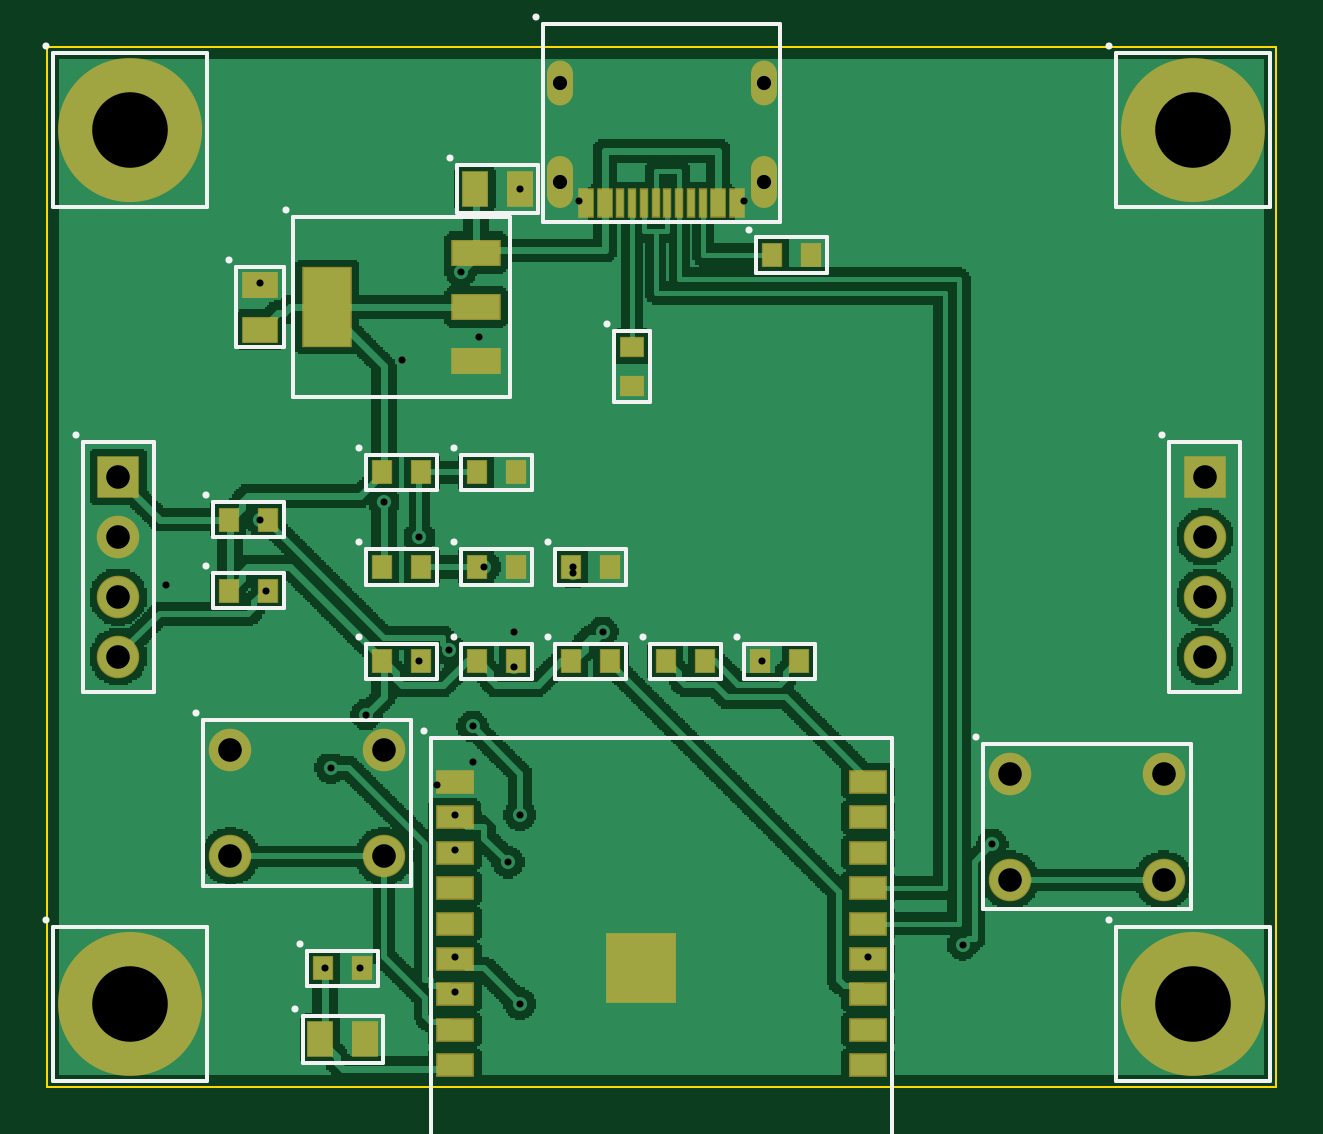
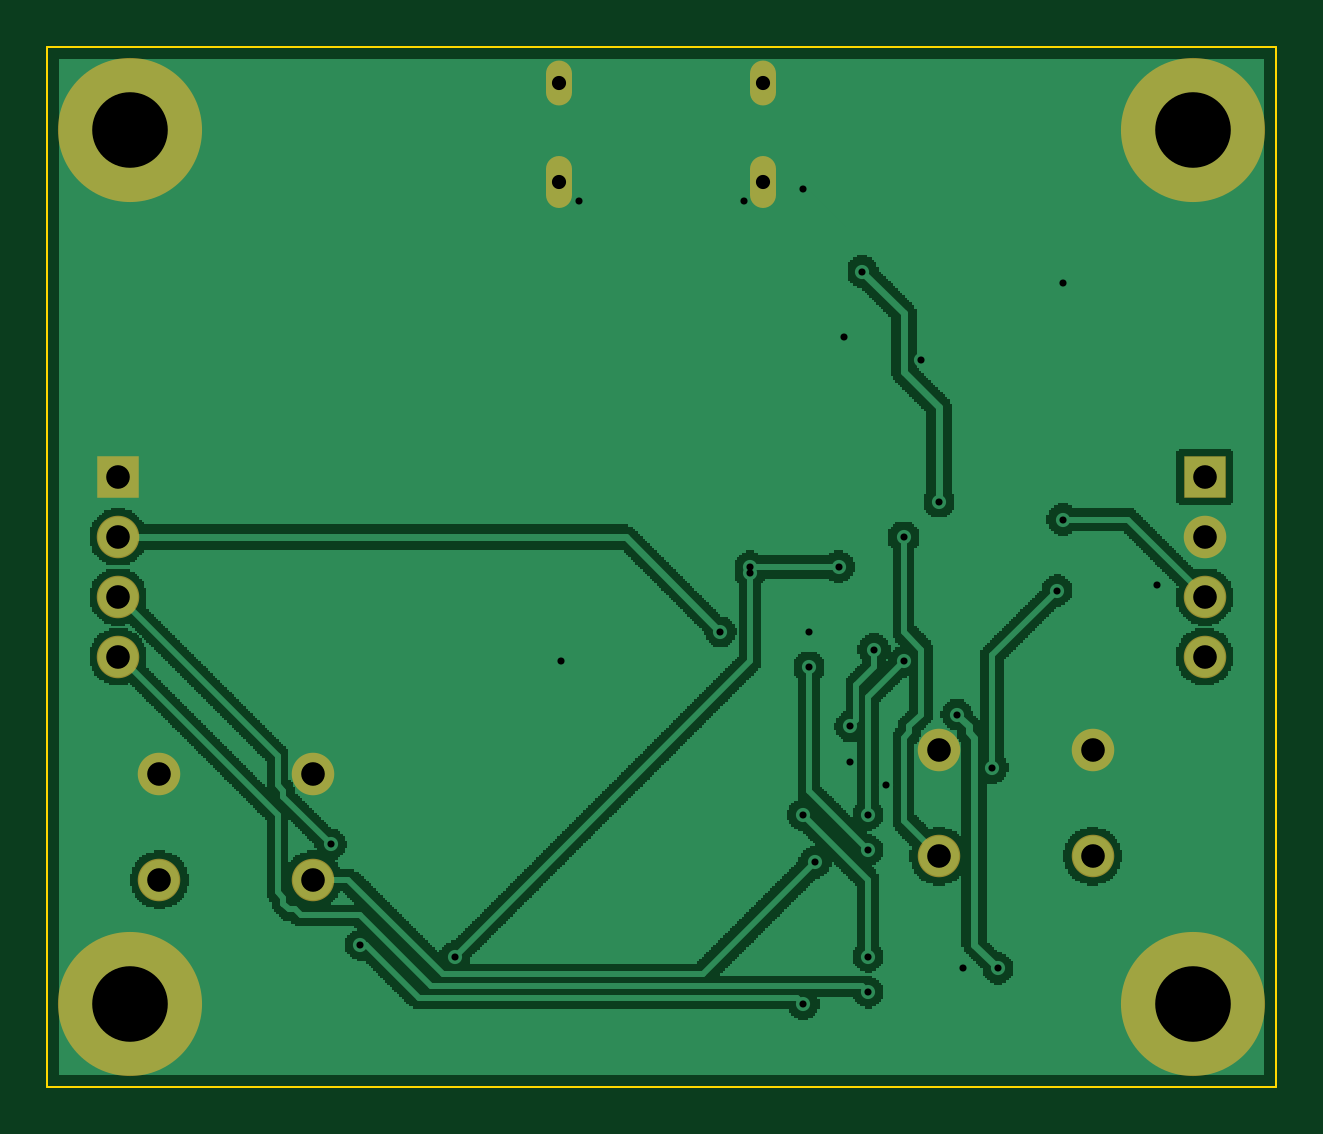
Circuit board: 10 layer files. Board 52.0 x 44.0 mm.
- bottom_copper: ESP32_C3_Environment_Dashboard-B_Cu.gbl (223970 bytes)
- bottom_mask: ESP32_C3_Environment_Dashboard-B_Mask.gbs (936 bytes)
- paste: ESP32_C3_Environment_Dashboard-B_Paste.gbp (221 bytes)
- bottom_silk: ESP32_C3_Environment_Dashboard-B_Silkscreen.gbo (222 bytes)
- outline: ESP32_C3_Environment_Dashboard-Edge_Cuts.gm1 (374 bytes)
- top_copper: ESP32_C3_Environment_Dashboard-F_Cu.gtl (280713 bytes)
- top_mask: ESP32_C3_Environment_Dashboard-F_Mask.gts (2937 bytes)
- paste: ESP32_C3_Environment_Dashboard-F_Paste.gtp (2187 bytes)
- top_silk: ESP32_C3_Environment_Dashboard-F_Silkscreen.gto (6444 bytes)
- drill: ESP32_C3_Environment_Dashboard-PTH.drl (1205 bytes)

=== bottom_copper: ESP32_C3_Environment_Dashboard-B_Cu.gbl (223970 bytes, source omitted) ===
=== bottom_mask: ESP32_C3_Environment_Dashboard-B_Mask.gbs ===
%TF.GenerationSoftware,Tusk Innovations,EAK,0.1.0*%
%TF.ProjectId,ESP32-C3 Environment Dashboard,prj_f1d2a782ee50453d,r221*%
%TF.FileFunction,Soldermask,Bot*%
%TF.FilePolarity,Negative*%
%FSLAX46Y46*%
%MOMM*%
%LPD*%
G01*
%ADD11C,1.800000*%
%ADD14C,6.100000*%
%ADD10R,1.800000X1.800000*%
%ADD13O,1.100000X1.900000*%
%ADD12O,1.100000X2.200000*%
D10*
X49000000Y25810000D03*
D11*
X49000000Y23270000D03*
X49000000Y20730000D03*
X49000000Y18190000D03*
D12*
X21680000Y38315000D03*
X30320000Y38315000D03*
D13*
X21680000Y42495000D03*
X30320000Y42495000D03*
D14*
X48500000Y3500000D03*
X3500000Y40500000D03*
D11*
X40750000Y8750000D03*
X47250000Y8750000D03*
X40750000Y13250000D03*
X47250000Y13250000D03*
D14*
X3500000Y3500000D03*
D10*
X3000000Y25810000D03*
D11*
X3000000Y23270000D03*
X3000000Y20730000D03*
X3000000Y18190000D03*
X7750000Y9750000D03*
X14250000Y9750000D03*
X7750000Y14250000D03*
X14250000Y14250000D03*
D14*
X48500000Y40500000D03*
M02*

=== paste: ESP32_C3_Environment_Dashboard-B_Paste.gbp ===
%TF.GenerationSoftware,Tusk Innovations,EAK,0.1.0*%
%TF.ProjectId,ESP32-C3 Environment Dashboard,prj_f1d2a782ee50453d,r221*%
%TF.FileFunction,Paste,Bot*%
%TF.FilePolarity,Positive*%
%FSLAX46Y46*%
%MOMM*%
%LPD*%
G01*
M02*

=== bottom_silk: ESP32_C3_Environment_Dashboard-B_Silkscreen.gbo ===
%TF.GenerationSoftware,Tusk Innovations,EAK,0.1.0*%
%TF.ProjectId,ESP32-C3 Environment Dashboard,prj_f1d2a782ee50453d,r221*%
%TF.FileFunction,Legend,Bot*%
%TF.FilePolarity,Positive*%
%FSLAX46Y46*%
%MOMM*%
%LPD*%
G01*
M02*

=== outline: ESP32_C3_Environment_Dashboard-Edge_Cuts.gm1 ===
%TF.GenerationSoftware,Tusk Innovations,EAK,0.1.0*%
%TF.ProjectId,ESP32-C3 Environment Dashboard,prj_f1d2a782ee50453d,r221*%
%TF.FileFunction,Profile,NP*%
%TF.FilePolarity,Positive*%
%FSLAX46Y46*%
%MOMM*%
%LPD*%
G01*
%ADD10C,0.100000*%
D10*
X0Y0D02*
X52000000Y0D01*
X52000000Y0D02*
X52000000Y44000000D01*
X52000000Y44000000D02*
X0Y44000000D01*
X0Y44000000D02*
X0Y0D01*
M02*

=== top_copper: ESP32_C3_Environment_Dashboard-F_Cu.gtl (280713 bytes, source omitted) ===
=== top_mask: ESP32_C3_Environment_Dashboard-F_Mask.gts ===
%TF.GenerationSoftware,Tusk Innovations,EAK,0.1.0*%
%TF.ProjectId,ESP32-C3 Environment Dashboard,prj_f1d2a782ee50453d,r221*%
%TF.FileFunction,Soldermask,Top*%
%TF.FilePolarity,Negative*%
%FSLAX46Y46*%
%MOMM*%
%LPD*%
G01*
%ADD12C,1.800000*%
%ADD20C,6.100000*%
%ADD14R,0.400000X1.250000*%
%ADD13R,0.700000X1.250000*%
%ADD10R,0.900000X1.050000*%
%ADD24R,1.050000X0.900000*%
%ADD19R,1.100000X1.550000*%
%ADD21R,1.550000X1.100000*%
%ADD22R,1.600000X1.000000*%
%ADD11R,1.800000X1.800000*%
%ADD17R,2.100000X1.100000*%
%ADD18R,2.100000X3.400000*%
%ADD23R,3.000000X3.000000*%
%ADD16O,1.100000X1.900000*%
%ADD15O,1.100000X2.200000*%
D10*
X14175000Y22000000D03*
X15825000Y22000000D03*
D11*
X49000000Y25810000D03*
D12*
X49000000Y23270000D03*
X49000000Y20730000D03*
X49000000Y18190000D03*
D10*
X22175000Y22000000D03*
X23825000Y22000000D03*
X18175000Y22000000D03*
X19825000Y22000000D03*
D13*
X22800000Y37400000D03*
X23600000Y37400000D03*
D14*
X24250000Y37400000D03*
X24750000Y37400000D03*
X25250000Y37400000D03*
X25750000Y37400000D03*
X26250000Y37400000D03*
X26750000Y37400000D03*
X27250000Y37400000D03*
X27750000Y37400000D03*
D13*
X28400000Y37400000D03*
X29200000Y37400000D03*
D15*
X21680000Y38315000D03*
X30320000Y38315000D03*
D16*
X21680000Y42495000D03*
X30320000Y42495000D03*
D10*
X18175000Y26000000D03*
X19825000Y26000000D03*
X26175000Y18000000D03*
X27825000Y18000000D03*
D17*
X18150000Y30700000D03*
X18150000Y33000000D03*
X18150000Y35300000D03*
D18*
X11850000Y33000000D03*
D19*
X11550000Y2000000D03*
X13450000Y2000000D03*
D20*
X48500000Y3500000D03*
D10*
X7675000Y21000000D03*
X9325000Y21000000D03*
D20*
X3500000Y40500000D03*
D12*
X40750000Y8750000D03*
X47250000Y8750000D03*
X40750000Y13250000D03*
X47250000Y13250000D03*
D10*
X30175000Y18000000D03*
X31825000Y18000000D03*
D20*
X3500000Y3500000D03*
D10*
X18175000Y18000000D03*
X19825000Y18000000D03*
D11*
X3000000Y25810000D03*
D12*
X3000000Y23270000D03*
X3000000Y20730000D03*
X3000000Y18190000D03*
D10*
X11675000Y5000000D03*
X13325000Y5000000D03*
D21*
X9000000Y32050000D03*
X9000000Y33950000D03*
D10*
X14175000Y26000000D03*
X15825000Y26000000D03*
X30675000Y35200000D03*
X32325000Y35200000D03*
D12*
X7750000Y9750000D03*
X14250000Y9750000D03*
X7750000Y14250000D03*
X14250000Y14250000D03*
D10*
X14175000Y18000000D03*
X15825000Y18000000D03*
D22*
X17250000Y900000D03*
X34750000Y12900000D03*
X17250000Y2400000D03*
X34750000Y11400000D03*
X17250000Y3900000D03*
X34750000Y9900000D03*
X17250000Y5400000D03*
X34750000Y8400000D03*
X17250000Y6900000D03*
X34750000Y6900000D03*
X17250000Y8400000D03*
X34750000Y5400000D03*
X17250000Y9900000D03*
X34750000Y3900000D03*
X17250000Y11400000D03*
X34750000Y2400000D03*
X17250000Y12900000D03*
X34750000Y900000D03*
D23*
X25150000Y5010000D03*
D20*
X48500000Y40500000D03*
D10*
X7675000Y24000000D03*
X9325000Y24000000D03*
X22175000Y18000000D03*
X23825000Y18000000D03*
D19*
X18100000Y38000000D03*
X20000000Y38000000D03*
D24*
X24750000Y31325000D03*
X24750000Y29675000D03*
M02*

=== paste: ESP32_C3_Environment_Dashboard-F_Paste.gtp ===
%TF.GenerationSoftware,Tusk Innovations,EAK,0.1.0*%
%TF.ProjectId,ESP32-C3 Environment Dashboard,prj_f1d2a782ee50453d,r221*%
%TF.FileFunction,Paste,Top*%
%TF.FilePolarity,Positive*%
%FSLAX46Y46*%
%MOMM*%
%LPD*%
G01*
%ADD12R,0.300000X1.150000*%
%ADD11R,0.600000X1.150000*%
%ADD10R,0.800000X0.950000*%
%ADD19R,0.950000X0.800000*%
%ADD15R,1.000000X1.450000*%
%ADD16R,1.450000X1.000000*%
%ADD17R,1.500000X0.900000*%
%ADD13R,2.000000X1.000000*%
%ADD14R,2.000000X3.300000*%
%ADD18R,2.900000X2.900000*%
D10*
X14175000Y22000000D03*
X15825000Y22000000D03*
X22175000Y22000000D03*
X23825000Y22000000D03*
X18175000Y22000000D03*
X19825000Y22000000D03*
D11*
X22800000Y37400000D03*
X23600000Y37400000D03*
D12*
X24250000Y37400000D03*
X24750000Y37400000D03*
X25250000Y37400000D03*
X25750000Y37400000D03*
X26250000Y37400000D03*
X26750000Y37400000D03*
X27250000Y37400000D03*
X27750000Y37400000D03*
D11*
X28400000Y37400000D03*
X29200000Y37400000D03*
D10*
X18175000Y26000000D03*
X19825000Y26000000D03*
X26175000Y18000000D03*
X27825000Y18000000D03*
D13*
X18150000Y30700000D03*
X18150000Y33000000D03*
X18150000Y35300000D03*
D14*
X11850000Y33000000D03*
D15*
X11550000Y2000000D03*
X13450000Y2000000D03*
D10*
X7675000Y21000000D03*
X9325000Y21000000D03*
X30175000Y18000000D03*
X31825000Y18000000D03*
X18175000Y18000000D03*
X19825000Y18000000D03*
X11675000Y5000000D03*
X13325000Y5000000D03*
D16*
X9000000Y32050000D03*
X9000000Y33950000D03*
D10*
X14175000Y26000000D03*
X15825000Y26000000D03*
X30675000Y35200000D03*
X32325000Y35200000D03*
X14175000Y18000000D03*
X15825000Y18000000D03*
D17*
X17250000Y900000D03*
X34750000Y12900000D03*
X17250000Y2400000D03*
X34750000Y11400000D03*
X17250000Y3900000D03*
X34750000Y9900000D03*
X17250000Y5400000D03*
X34750000Y8400000D03*
X17250000Y6900000D03*
X34750000Y6900000D03*
X17250000Y8400000D03*
X34750000Y5400000D03*
X17250000Y9900000D03*
X34750000Y3900000D03*
X17250000Y11400000D03*
X34750000Y2400000D03*
X17250000Y12900000D03*
X34750000Y900000D03*
D18*
X25150000Y5010000D03*
D10*
X7675000Y24000000D03*
X9325000Y24000000D03*
X22175000Y18000000D03*
X23825000Y18000000D03*
D15*
X18100000Y38000000D03*
X20000000Y38000000D03*
D19*
X24750000Y31325000D03*
X24750000Y29675000D03*
M02*

=== top_silk: ESP32_C3_Environment_Dashboard-F_Silkscreen.gto ===
%TF.GenerationSoftware,Tusk Innovations,EAK,0.1.0*%
%TF.ProjectId,ESP32-C3 Environment Dashboard,prj_f1d2a782ee50453d,r221*%
%TF.FileFunction,Legend,Top*%
%TF.FilePolarity,Positive*%
%FSLAX46Y46*%
%MOMM*%
%LPD*%
G01*
%ADD10C,0.150000*%
%ADD11C,0.300000*%
D10*
X13500000Y21250000D02*
X16500000Y21250000D01*
X16500000Y21250000D02*
X16500000Y22750000D01*
X16500000Y22750000D02*
X13500000Y22750000D01*
X13500000Y22750000D02*
X13500000Y21250000D01*
D11*
X13200000Y23050000D03*
D10*
X47500000Y16700000D02*
X50500000Y16700000D01*
X50500000Y16700000D02*
X50500000Y27300000D01*
X50500000Y27300000D02*
X47500000Y27300000D01*
X47500000Y27300000D02*
X47500000Y16700000D01*
D11*
X47200000Y27600000D03*
D10*
X21500000Y21250000D02*
X24500000Y21250000D01*
X24500000Y21250000D02*
X24500000Y22750000D01*
X24500000Y22750000D02*
X21500000Y22750000D01*
X21500000Y22750000D02*
X21500000Y21250000D01*
D11*
X21200000Y23050000D03*
D10*
X17500000Y21250000D02*
X20500000Y21250000D01*
X20500000Y21250000D02*
X20500000Y22750000D01*
X20500000Y22750000D02*
X17500000Y22750000D01*
X17500000Y22750000D02*
X17500000Y21250000D01*
D11*
X17200000Y23050000D03*
D10*
X21000000Y36600000D02*
X31000000Y36600000D01*
X31000000Y36600000D02*
X31000000Y45000000D01*
X31000000Y45000000D02*
X21000000Y45000000D01*
X21000000Y45000000D02*
X21000000Y36600000D01*
D11*
X20700000Y45300000D03*
D10*
X17500000Y25250000D02*
X20500000Y25250000D01*
X20500000Y25250000D02*
X20500000Y26750000D01*
X20500000Y26750000D02*
X17500000Y26750000D01*
X17500000Y26750000D02*
X17500000Y25250000D01*
D11*
X17200000Y27050000D03*
D10*
X25500000Y17250000D02*
X28500000Y17250000D01*
X28500000Y17250000D02*
X28500000Y18750000D01*
X28500000Y18750000D02*
X25500000Y18750000D01*
X25500000Y18750000D02*
X25500000Y17250000D01*
D11*
X25200000Y19050000D03*
D10*
X10400000Y29200000D02*
X19600000Y29200000D01*
X19600000Y29200000D02*
X19600000Y36800000D01*
X19600000Y36800000D02*
X10400000Y36800000D01*
X10400000Y36800000D02*
X10400000Y29200000D01*
D11*
X10100000Y37100000D03*
D10*
X10800000Y1000000D02*
X14200000Y1000000D01*
X14200000Y1000000D02*
X14200000Y3000000D01*
X14200000Y3000000D02*
X10800000Y3000000D01*
X10800000Y3000000D02*
X10800000Y1000000D01*
D11*
X10500000Y3300000D03*
D10*
X45250000Y250000D02*
X51750000Y250000D01*
X51750000Y250000D02*
X51750000Y6750000D01*
X51750000Y6750000D02*
X45250000Y6750000D01*
X45250000Y6750000D02*
X45250000Y250000D01*
D11*
X44950000Y7050000D03*
D10*
X7000000Y20250000D02*
X10000000Y20250000D01*
X10000000Y20250000D02*
X10000000Y21750000D01*
X10000000Y21750000D02*
X7000000Y21750000D01*
X7000000Y21750000D02*
X7000000Y20250000D01*
D11*
X6700000Y22050000D03*
D10*
X250000Y37250000D02*
X6750000Y37250000D01*
X6750000Y37250000D02*
X6750000Y43750000D01*
X6750000Y43750000D02*
X250000Y43750000D01*
X250000Y43750000D02*
X250000Y37250000D01*
D11*
X-50000Y44050000D03*
D10*
X39600000Y7500000D02*
X48400000Y7500000D01*
X48400000Y7500000D02*
X48400000Y14500000D01*
X48400000Y14500000D02*
X39600000Y14500000D01*
X39600000Y14500000D02*
X39600000Y7500000D01*
D11*
X39300000Y14800000D03*
D10*
X29500000Y17250000D02*
X32500000Y17250000D01*
X32500000Y17250000D02*
X32500000Y18750000D01*
X32500000Y18750000D02*
X29500000Y18750000D01*
X29500000Y18750000D02*
X29500000Y17250000D01*
D11*
X29200000Y19050000D03*
D10*
X250000Y250000D02*
X6750000Y250000D01*
X6750000Y250000D02*
X6750000Y6750000D01*
X6750000Y6750000D02*
X250000Y6750000D01*
X250000Y6750000D02*
X250000Y250000D01*
D11*
X-50000Y7050000D03*
D10*
X17500000Y17250000D02*
X20500000Y17250000D01*
X20500000Y17250000D02*
X20500000Y18750000D01*
X20500000Y18750000D02*
X17500000Y18750000D01*
X17500000Y18750000D02*
X17500000Y17250000D01*
D11*
X17200000Y19050000D03*
D10*
X1500000Y16700000D02*
X4500000Y16700000D01*
X4500000Y16700000D02*
X4500000Y27300000D01*
X4500000Y27300000D02*
X1500000Y27300000D01*
X1500000Y27300000D02*
X1500000Y16700000D01*
D11*
X1200000Y27600000D03*
D10*
X11000000Y4250000D02*
X14000000Y4250000D01*
X14000000Y4250000D02*
X14000000Y5750000D01*
X14000000Y5750000D02*
X11000000Y5750000D01*
X11000000Y5750000D02*
X11000000Y4250000D01*
D11*
X10700000Y6050000D03*
D10*
X8000000Y31300000D02*
X10000000Y31300000D01*
X10000000Y31300000D02*
X10000000Y34700000D01*
X10000000Y34700000D02*
X8000000Y34700000D01*
X8000000Y34700000D02*
X8000000Y31300000D01*
D11*
X7700000Y35000000D03*
D10*
X13500000Y25250000D02*
X16500000Y25250000D01*
X16500000Y25250000D02*
X16500000Y26750000D01*
X16500000Y26750000D02*
X13500000Y26750000D01*
X13500000Y26750000D02*
X13500000Y25250000D01*
D11*
X13200000Y27050000D03*
D10*
X30000000Y34450000D02*
X33000000Y34450000D01*
X33000000Y34450000D02*
X33000000Y35950000D01*
X33000000Y35950000D02*
X30000000Y35950000D01*
X30000000Y35950000D02*
X30000000Y34450000D01*
D11*
X29700000Y36250000D03*
D10*
X6600000Y8500000D02*
X15400000Y8500000D01*
X15400000Y8500000D02*
X15400000Y15500000D01*
X15400000Y15500000D02*
X6600000Y15500000D01*
X6600000Y15500000D02*
X6600000Y8500000D01*
D11*
X6300000Y15800000D03*
D10*
X13500000Y17250000D02*
X16500000Y17250000D01*
X16500000Y17250000D02*
X16500000Y18750000D01*
X16500000Y18750000D02*
X13500000Y18750000D01*
X13500000Y18750000D02*
X13500000Y17250000D01*
D11*
X13200000Y19050000D03*
D10*
X16250000Y-5750000D02*
X35750000Y-5750000D01*
X35750000Y-5750000D02*
X35750000Y14750000D01*
X35750000Y14750000D02*
X16250000Y14750000D01*
X16250000Y14750000D02*
X16250000Y-5750000D01*
D11*
X15950000Y15050000D03*
D10*
X45250000Y37250000D02*
X51750000Y37250000D01*
X51750000Y37250000D02*
X51750000Y43750000D01*
X51750000Y43750000D02*
X45250000Y43750000D01*
X45250000Y43750000D02*
X45250000Y37250000D01*
D11*
X44950000Y44050000D03*
D10*
X7000000Y23250000D02*
X10000000Y23250000D01*
X10000000Y23250000D02*
X10000000Y24750000D01*
X10000000Y24750000D02*
X7000000Y24750000D01*
X7000000Y24750000D02*
X7000000Y23250000D01*
D11*
X6700000Y25050000D03*
D10*
X21500000Y17250000D02*
X24500000Y17250000D01*
X24500000Y17250000D02*
X24500000Y18750000D01*
X24500000Y18750000D02*
X21500000Y18750000D01*
X21500000Y18750000D02*
X21500000Y17250000D01*
D11*
X21200000Y19050000D03*
D10*
X17350000Y37000000D02*
X20750000Y37000000D01*
X20750000Y37000000D02*
X20750000Y39000000D01*
X20750000Y39000000D02*
X17350000Y39000000D01*
X17350000Y39000000D02*
X17350000Y37000000D01*
D11*
X17050000Y39300000D03*
D10*
X24000000Y29000000D02*
X25500000Y29000000D01*
X25500000Y29000000D02*
X25500000Y32000000D01*
X25500000Y32000000D02*
X24000000Y32000000D01*
X24000000Y32000000D02*
X24000000Y29000000D01*
D11*
X23700000Y32300000D03*
M02*

=== drill: ESP32_C3_Environment_Dashboard-PTH.drl ===
M48
; EAK 0.1.0 project prj_f1d2a782ee50453d revision 221
; #@! TF.FileFunction,Plated,1,2,PTH
FMAT,2
METRIC,TZ
T1C0.300
T2C0.600
T3C1.000
T4C3.200
%
G90
G05
T1
X30.2500Y18.0000
X38.7500Y6.0000
X19.5000Y9.5000
X18.5000Y22.0000
X40.0000Y10.2500
X15.7500Y18.0000
X9.0000Y24.0000
X17.2500Y10.0000
X13.5000Y15.7500
X9.2500Y21.0000
X18.0000Y15.2500
X22.5000Y37.5000
X18.2500Y31.7500
X17.2500Y11.5000
X12.0000Y13.5000
X20.0000Y11.5000
X22.2500Y21.7500
X22.2500Y22.0000
X17.0000Y18.5000
X19.7500Y19.2500
X29.5000Y37.5000
X23.5000Y19.2500
X17.2500Y5.5000
X18.0000Y13.7500
X16.5000Y12.7500
X14.2500Y24.7500
X17.5000Y34.5000
X11.7500Y5.0000
X13.2500Y5.0000
X19.7500Y17.7500
X15.0000Y30.7500
X9.0000Y34.0000
X5.0000Y21.2500
X20.0000Y3.5000
X20.0000Y38.0000
X17.2500Y4.0000
X15.7500Y23.2500
X34.7500Y5.5000
T2
X21.6800Y38.3150
X30.3200Y38.3150
X21.6800Y42.4950
X30.3200Y42.4950
T3
X49.0000Y25.8100
X49.0000Y23.2700
X49.0000Y20.7300
X49.0000Y18.1900
X40.7500Y8.7500
X47.2500Y8.7500
X40.7500Y13.2500
X47.2500Y13.2500
X3.0000Y25.8100
X3.0000Y23.2700
X3.0000Y20.7300
X3.0000Y18.1900
X7.7500Y9.7500
X14.2500Y9.7500
X7.7500Y14.2500
X14.2500Y14.2500
T4
X48.5000Y3.5000
X3.5000Y40.5000
X3.5000Y3.5000
X48.5000Y40.5000
T0
M30
